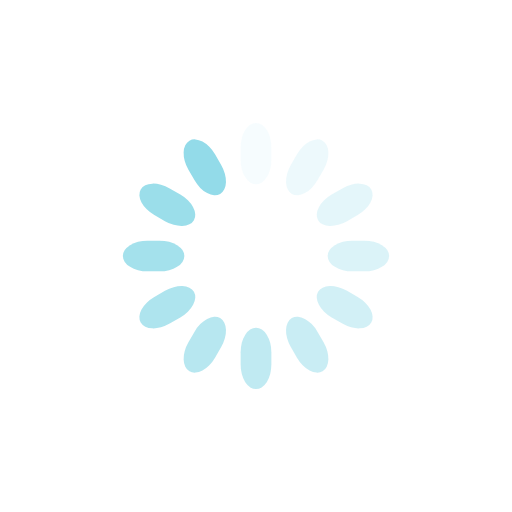
t = 0.00 s
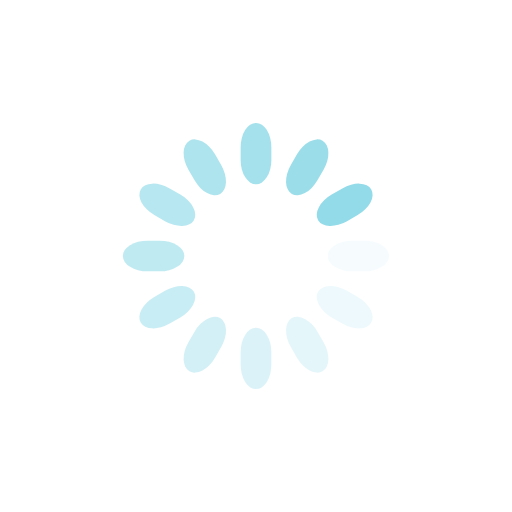
t = 0.25 s
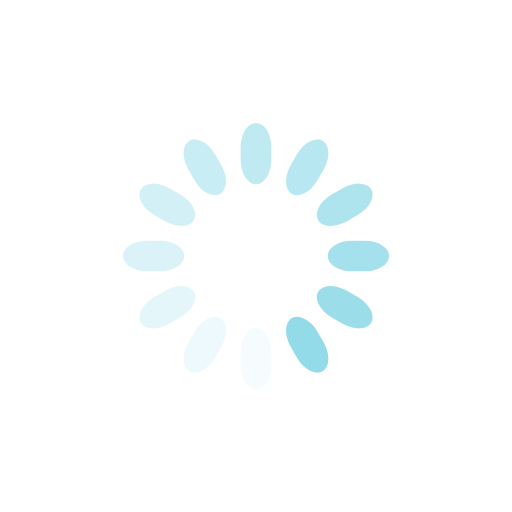
t = 0.50 s
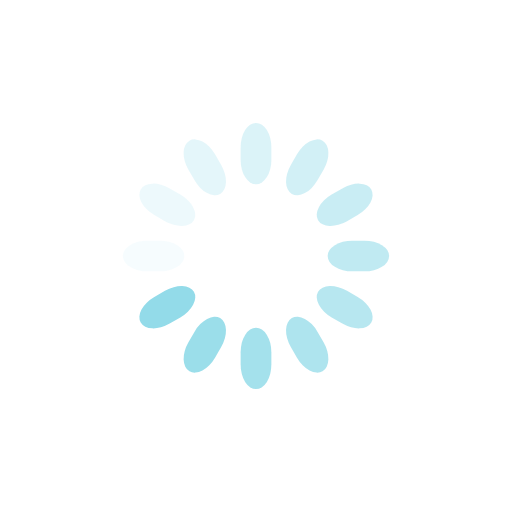
t = 0.75 s

The animated SVG that drew these frames (rendered in a browser with its animation timeline set to each time). Animation: 12 SMIL elements (animate=12); one cycle of 1.00 s, repeats indefinitely.

<svg class="lds-spinner" width="200px" height="200px" xmlns="http://www.w3.org/2000/svg" xmlns:xlink="http://www.w3.org/1999/xlink" viewBox="0 0 100 100" preserveAspectRatio="xMidYMid" style=""><g transform="rotate(0 50 50)">
  <rect x="47" y="24" rx="9.4" ry="4.8" width="6" height="12" fill="#93dbe9">
    <animate attributeName="opacity" values="1;0" times="0;1" dur="1s" begin="-0.9166666666666666s" repeatCount="indefinite"></animate>
  </rect>
</g><g transform="rotate(30 50 50)">
  <rect x="47" y="24" rx="9.4" ry="4.8" width="6" height="12" fill="#93dbe9">
    <animate attributeName="opacity" values="1;0" times="0;1" dur="1s" begin="-0.8333333333333334s" repeatCount="indefinite"></animate>
  </rect>
</g><g transform="rotate(60 50 50)">
  <rect x="47" y="24" rx="9.4" ry="4.8" width="6" height="12" fill="#93dbe9">
    <animate attributeName="opacity" values="1;0" times="0;1" dur="1s" begin="-0.75s" repeatCount="indefinite"></animate>
  </rect>
</g><g transform="rotate(90 50 50)">
  <rect x="47" y="24" rx="9.4" ry="4.8" width="6" height="12" fill="#93dbe9">
    <animate attributeName="opacity" values="1;0" times="0;1" dur="1s" begin="-0.6666666666666666s" repeatCount="indefinite"></animate>
  </rect>
</g><g transform="rotate(120 50 50)">
  <rect x="47" y="24" rx="9.4" ry="4.8" width="6" height="12" fill="#93dbe9">
    <animate attributeName="opacity" values="1;0" times="0;1" dur="1s" begin="-0.5833333333333334s" repeatCount="indefinite"></animate>
  </rect>
</g><g transform="rotate(150 50 50)">
  <rect x="47" y="24" rx="9.4" ry="4.8" width="6" height="12" fill="#93dbe9">
    <animate attributeName="opacity" values="1;0" times="0;1" dur="1s" begin="-0.5s" repeatCount="indefinite"></animate>
  </rect>
</g><g transform="rotate(180 50 50)">
  <rect x="47" y="24" rx="9.4" ry="4.8" width="6" height="12" fill="#93dbe9">
    <animate attributeName="opacity" values="1;0" times="0;1" dur="1s" begin="-0.4166666666666667s" repeatCount="indefinite"></animate>
  </rect>
</g><g transform="rotate(210 50 50)">
  <rect x="47" y="24" rx="9.4" ry="4.8" width="6" height="12" fill="#93dbe9">
    <animate attributeName="opacity" values="1;0" times="0;1" dur="1s" begin="-0.3333333333333333s" repeatCount="indefinite"></animate>
  </rect>
</g><g transform="rotate(240 50 50)">
  <rect x="47" y="24" rx="9.4" ry="4.8" width="6" height="12" fill="#93dbe9">
    <animate attributeName="opacity" values="1;0" times="0;1" dur="1s" begin="-0.25s" repeatCount="indefinite"></animate>
  </rect>
</g><g transform="rotate(270 50 50)">
  <rect x="47" y="24" rx="9.4" ry="4.8" width="6" height="12" fill="#93dbe9">
    <animate attributeName="opacity" values="1;0" times="0;1" dur="1s" begin="-0.16666666666666666s" repeatCount="indefinite"></animate>
  </rect>
</g><g transform="rotate(300 50 50)">
  <rect x="47" y="24" rx="9.4" ry="4.8" width="6" height="12" fill="#93dbe9">
    <animate attributeName="opacity" values="1;0" times="0;1" dur="1s" begin="-0.08333333333333333s" repeatCount="indefinite"></animate>
  </rect>
</g><g transform="rotate(330 50 50)">
  <rect x="47" y="24" rx="9.4" ry="4.8" width="6" height="12" fill="#93dbe9">
    <animate attributeName="opacity" values="1;0" times="0;1" dur="1s" begin="0s" repeatCount="indefinite"></animate>
  </rect>
</g></svg>
